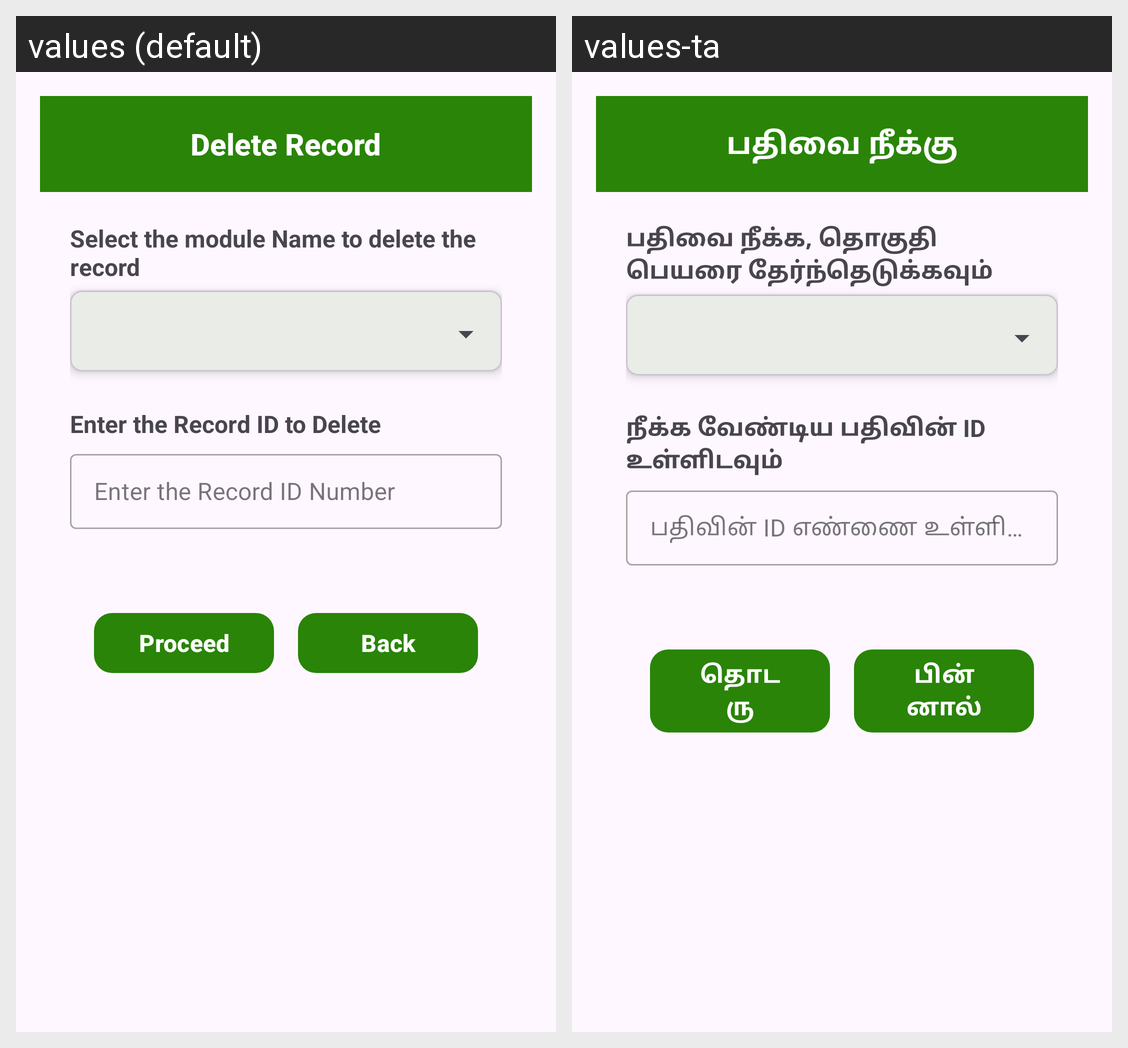

Translations of the strings shown on this Android screen, per locale in the grid:
Android screen res/layout/activity_delete_page.xml rendered under 2 locales, left to right: values (default), values-ta. Device: Nexus 5 (rendered at 1080×1920; each locale shown at half size, 540×960, under a caption strip naming it); theme Theme.StockManagement.
Strings drawn on this screen, with the default value and each locale's value (text and hints the layout hard-codes, and strings that could not be matched under every locale, appear in the picture but are not listed):

delete_record
  values: Delete Record
  values-ta: பதிவை நீக்கு

module_Question
  values: Select the module Name to delete the record
  values-ta: பதிவை நீக்க, தொகுதி பெயரை தேர்ந்தெடுக்கவும்

title_delete_record
  values: Enter the Record ID to Delete
  values-ta: நீக்க வேண்டிய பதிவின் ID உள்ளிடவும்

delete_but_proceed
  values: Proceed
  values-ta: தொடரு

back
  values: Back
  values-ta: பின்னால்
